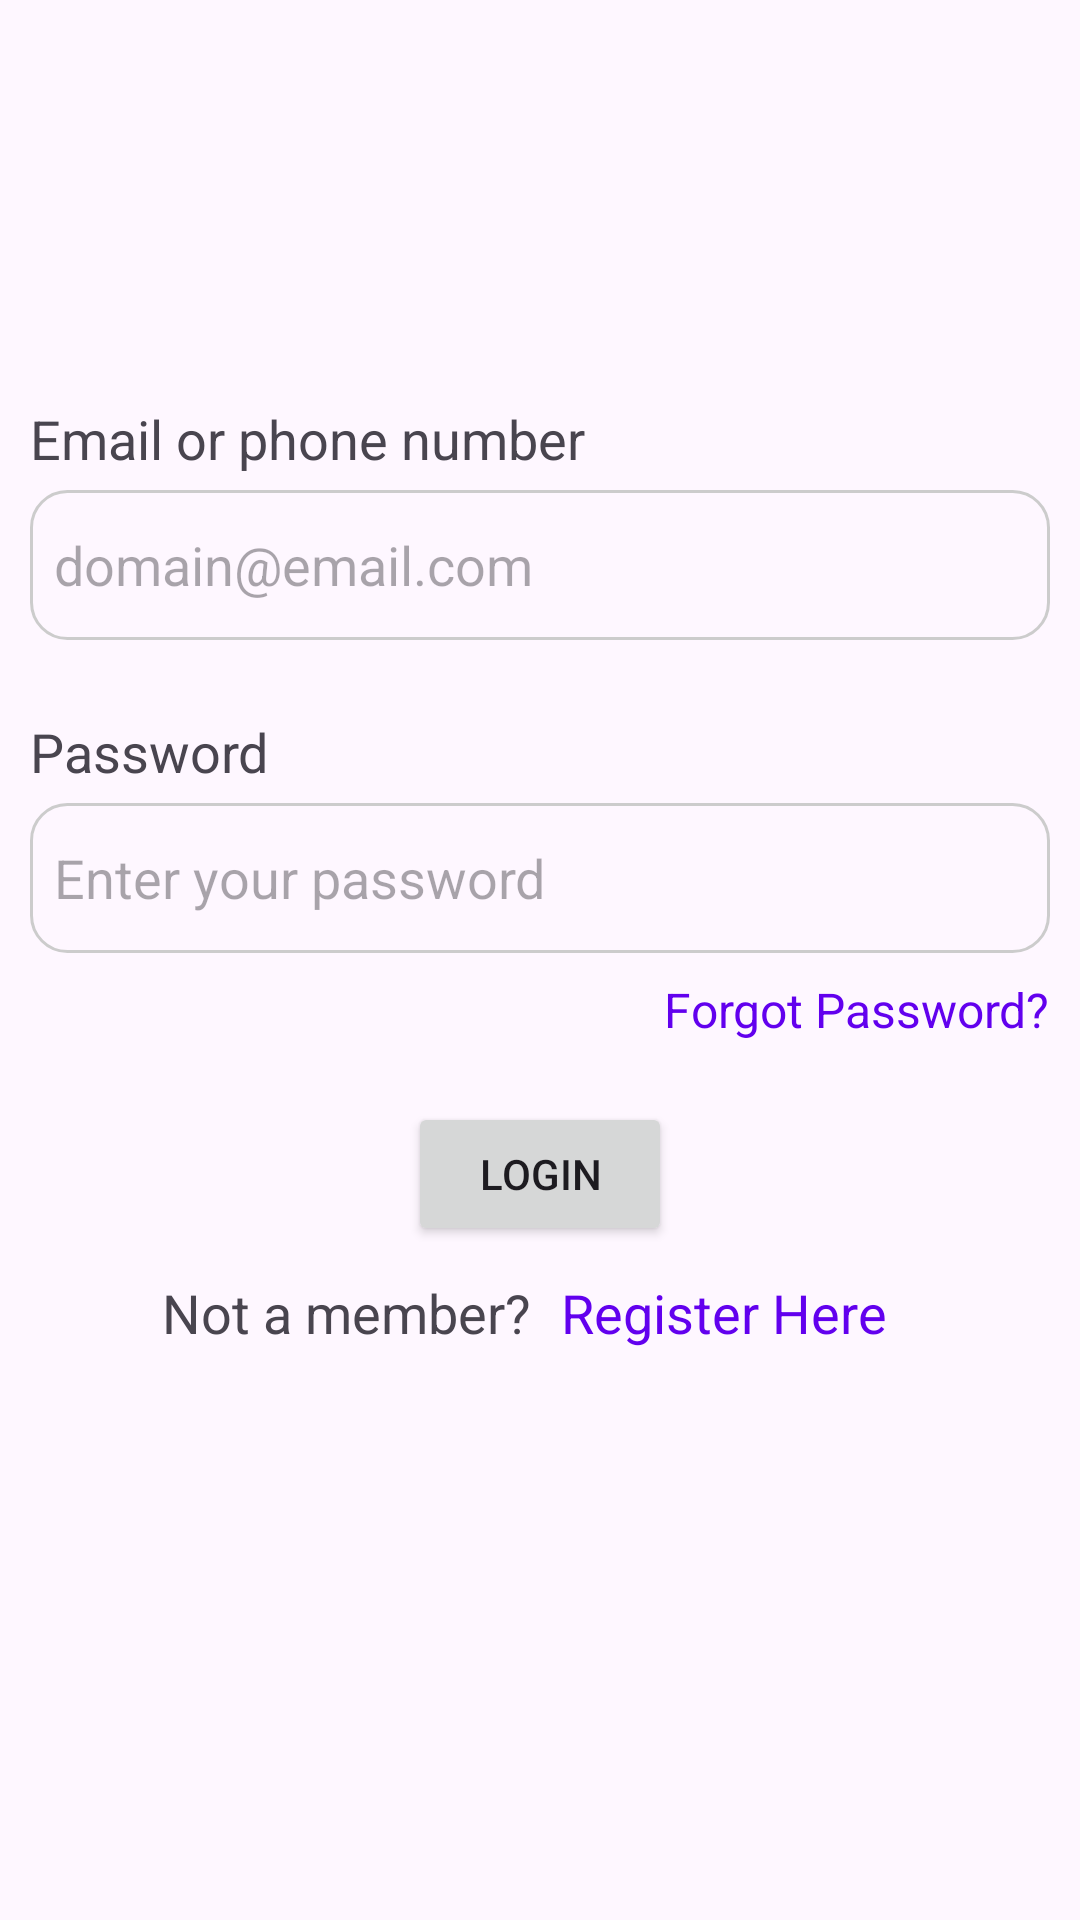

Reconstruct the res/layout file that produces this screen, plus the resources it refers to.
<!-- AndroidManifest.xml: application theme Theme.TestApp -->
<!-- res/layout/activity_login.xml -->
<?xml version="1.0" encoding="utf-8"?>
<LinearLayout xmlns:android="http://schemas.android.com/apk/res/android"
    xmlns:tools="http://schemas.android.com/tools"
    android:layout_width="match_parent"
    android:layout_height="match_parent"
    android:orientation="vertical"
    android:gravity="center_vertical"
    android:padding="10dp"
    tools:context=".LoginActivity">

    
    <Space
        android:layout_width="match_parent"
        android:layout_height="0dp"
        android:layout_weight="1" />

    
    <LinearLayout
        android:layout_width="match_parent"
        android:layout_height="0dp"
        android:layout_weight="4"
        android:orientation="vertical"
        android:gravity="center_horizontal">

        
        <TextView
            android:layout_width="match_parent"
            android:layout_height="wrap_content"
            android:text="@string/email_or_phone"
            android:textSize="18sp"
            android:labelFor="@+id/emailET"
            android:layout_marginBottom="5dp" />

        <EditText
            android:id="@+id/emailET"
            android:layout_width="match_parent"
            android:layout_height="50dp"
            android:autofillHints="emailAddress"
            android:background="@drawable/rounded_edittext"
            android:hint="@string/domain_email_com"
            android:inputType="textEmailAddress"
            android:layout_marginBottom="25dp" />

        
        <TextView
            android:layout_width="match_parent"
            android:layout_height="wrap_content"
            android:text="@string/password"
            android:textSize="18sp"
            android:labelFor="@+id/passwordET"
            android:layout_marginBottom="5dp" />

        <EditText
            android:id="@+id/passwordET"
            android:layout_width="match_parent"
            android:layout_height="50dp"
            android:autofillHints="password"
            android:background="@drawable/rounded_edittext"
            android:inputType="textPassword"
            android:hint="@string/enter_your_password"
            android:layout_marginBottom="8dp" />

        
        <TextView
            android:id="@+id/forgotPasswordTv"
            android:layout_width="wrap_content"
            android:layout_height="wrap_content"
            android:text="Forgot Password?"
            android:textColor="@color/design_default_color_primary"
            android:textSize="16sp"
            android:layout_gravity="end"
            android:layout_marginBottom="20dp" />

        
        <TextView
            android:id="@+id/loginResponseTv"
            android:layout_width="match_parent"
            android:layout_height="wrap_content"
            android:textSize="18sp"
            android:layout_marginBottom="5dp"
            android:visibility="gone"
            android:textColor="@color/uikit_light_red_200" />

        
        <Button
            android:id="@+id/login"
            android:layout_width="wrap_content"
            android:layout_height="wrap_content"
            android:layout_gravity="center"
            android:text="@string/login" />

        
        <LinearLayout
            android:layout_width="match_parent"
            android:layout_height="wrap_content"
            android:layout_marginTop="10dp"
            android:gravity="center_horizontal">

            <TextView
                android:layout_width="wrap_content"
                android:layout_height="wrap_content"
                android:text="@string/not_a_member"
                android:textSize="18sp" />

            <TextView
                android:id="@+id/registerTv"
                android:layout_width="wrap_content"
                android:layout_height="wrap_content"
                android:layout_gravity="center"
                android:layout_marginStart="10dp"
                android:layout_marginEnd="10dp"
                android:textSize="18sp"
                android:textColor="@color/design_default_color_primary"
                android:text="@string/register" />

        </LinearLayout>

    </LinearLayout>

</LinearLayout>
<!-- resources referenced by this layout -->
<resources>
  <!-- drawable rounded_edittext (drawable) -->
  <shape xmlns:android="http://schemas.android.com/apk/res/android"
      android:shape="rectangle">
      <stroke android:width="1dp" android:color="#CCCCCC" />
      <corners android:radius="12dp" />
      <padding android:left="8dp" android:top="8dp"
          android:right="8dp" android:bottom="8dp" />
  </shape>
  <string name="domain_email_com">domain@email.com</string>
  <string name="email_or_phone">Email or phone number</string>
  <string name="enter_your_password">Enter your password</string>
  <string name="login">Login</string>
  <string name="not_a_member">Not a member?</string>
  <string name="password">Password</string>
  <string name="register">Register Here</string>
  <style name="Theme.TestApp" parent="Base.Theme.TestApp" />
  <style name="Base.Theme.TestApp" parent="Theme.Material3.DayNight.NoActionBar">
          
          
          <item name="bottomSheetDialogTheme">@style/AppBottomSheetDialogTheme</item>
      </style>
  <style name="AppBottomSheetDialogTheme" parent="Theme.Design.Light.BottomSheetDialog">
          <item name="bottomSheetStyle">@style/AppModalStyle</item>
      </style>
  <style name="AppModalStyle" parent="Widget.Design.BottomSheet.Modal">
          <item name="android:background">@drawable/rounded_dialog</item>
      </style>
</resources>
